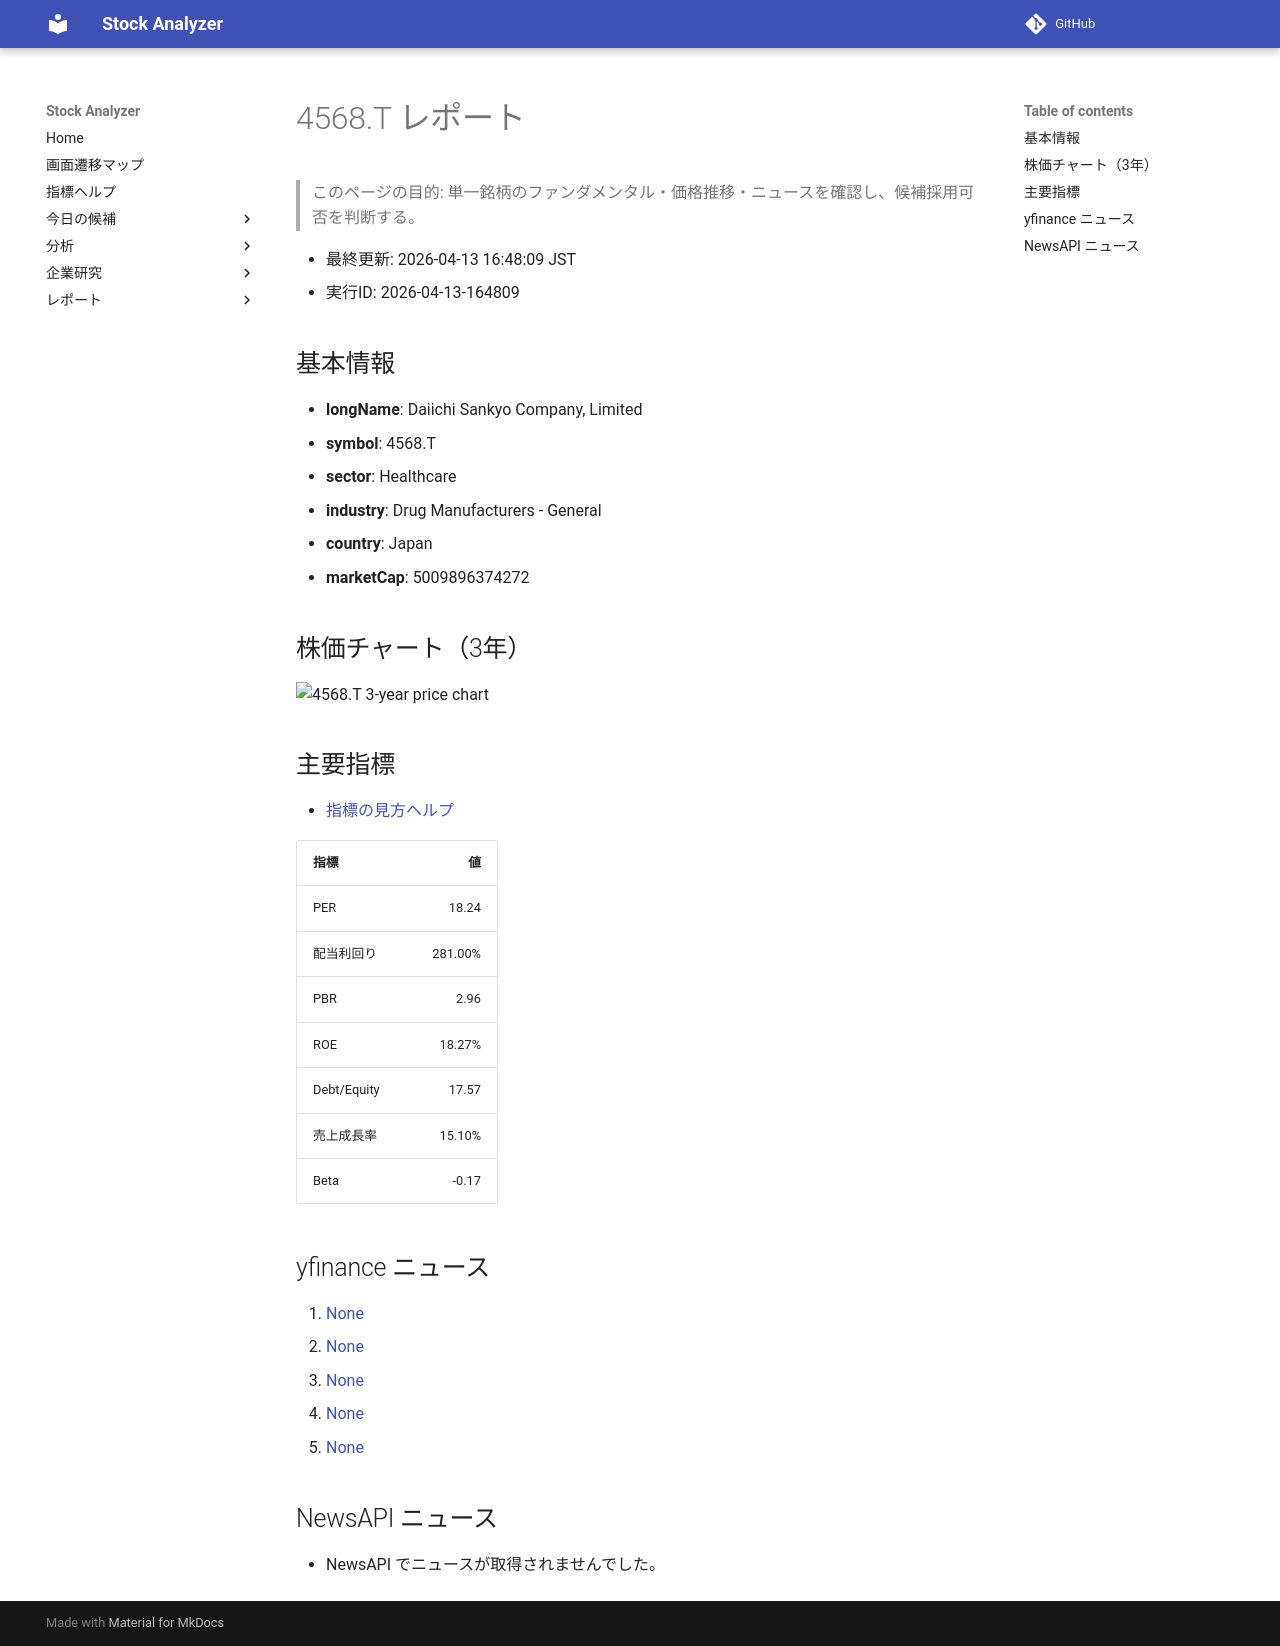

repository: Yumi-note/Making-APP · page: stocks/2026-04-13/164809/4568_T/index.html · generator: mkdocs

# 4568.T レポート

> このページの目的: 単一銘柄のファンダメンタル・価格推移・ニュースを確認し、候補採用可否を判断する。

- 最終更新: 2026-04-13 16:48:09 JST
- 実行ID: 2026-04-13-164809

## 基本情報

- **longName**: Daiichi Sankyo Company, Limited
- **symbol**: 4568.T
- **sector**: Healthcare
- **industry**: Drug Manufacturers - General
- **country**: Japan
- **marketCap**: 5009896374272

## 株価チャート（3年）

![4568.T 3-year price chart](4568_T_3y.png)

## 主要指標

- [指標の見方ヘルプ](../../../../indicators.md)

| 指標 | 値 |
|---|---:|
| PER | 18.24 |
| 配当利回り | 281.00% |
| PBR | 2.96 |
| ROE | 18.27% |
| Debt/Equity | 17.57 |
| 売上成長率 | 15.10% |
| Beta | -0.17 |

## yfinance ニュース

1. [None](None)
2. [None](None)
3. [None](None)
4. [None](None)
5. [None](None)

## NewsAPI ニュース

- NewsAPI でニュースが取得されませんでした。
